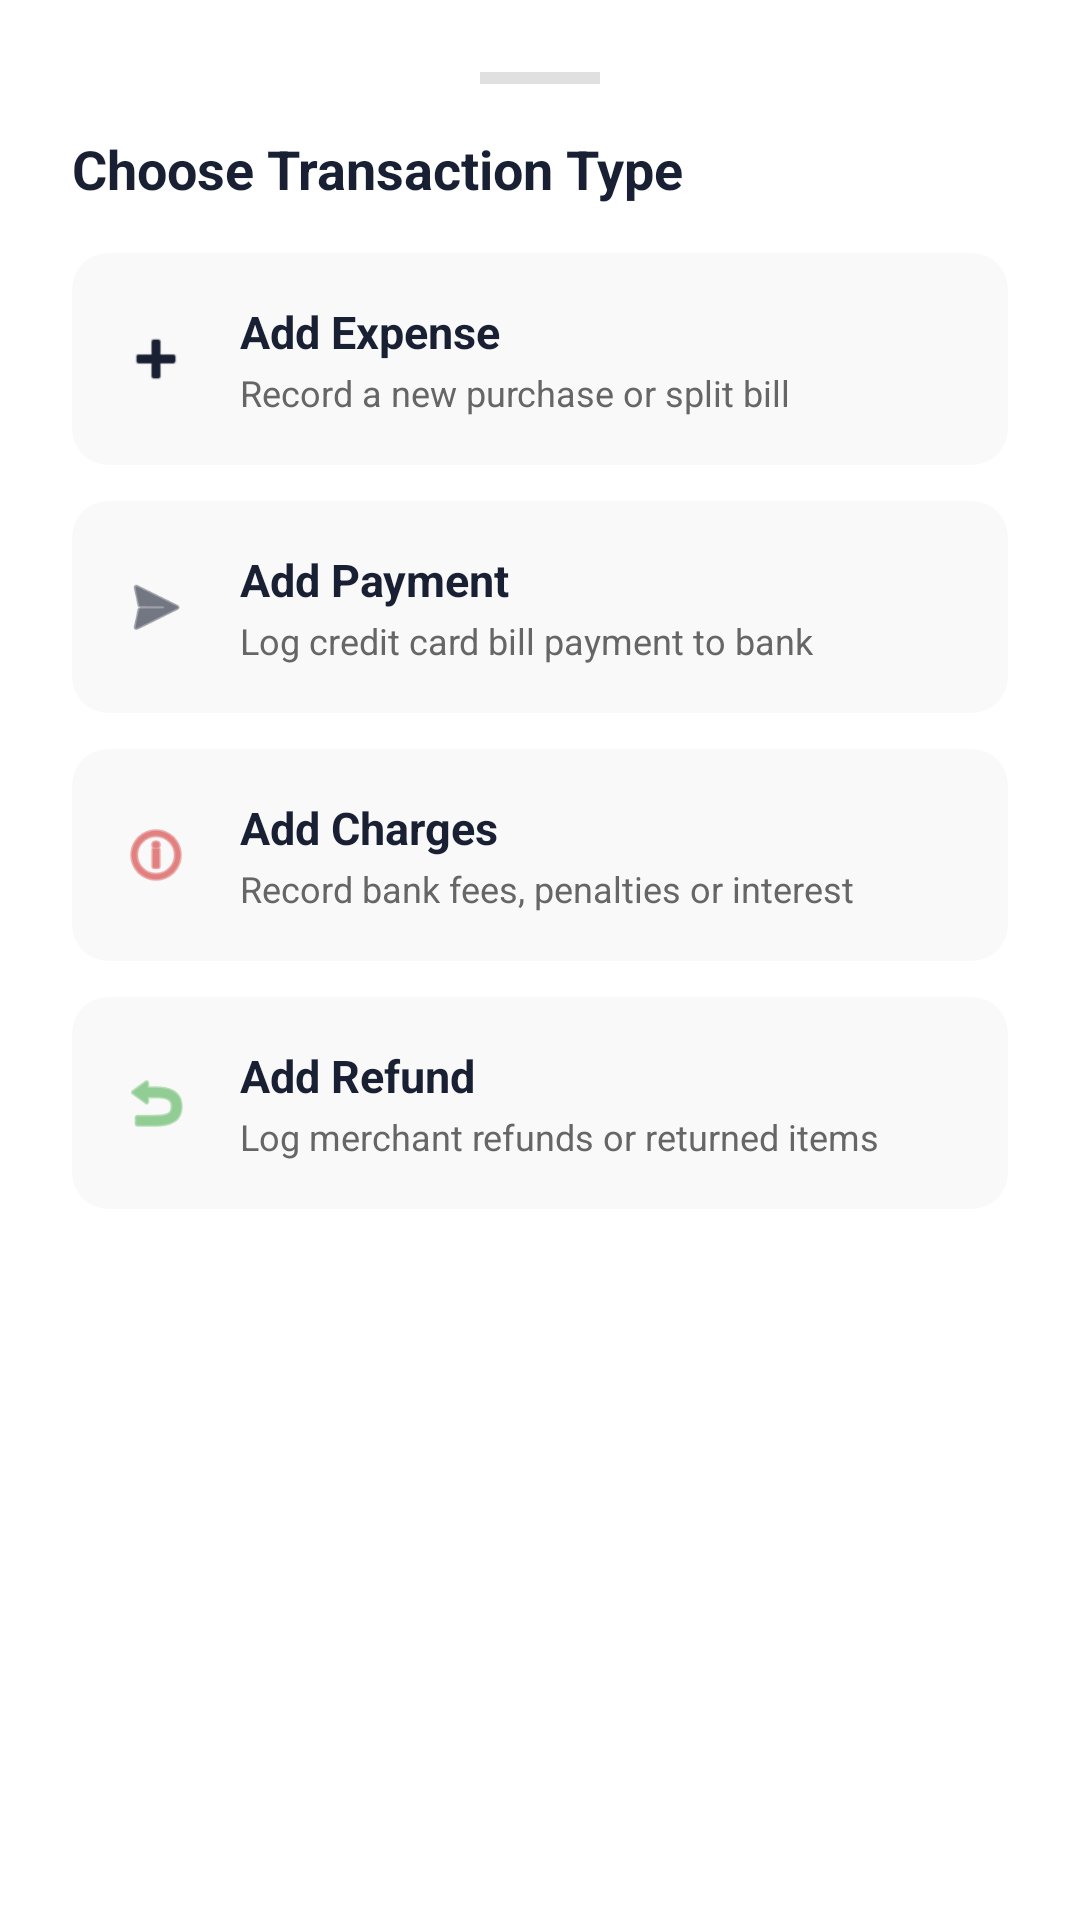

Here is an Android app screen rendered from its layout file. Give the layout XML and the strings, colors and styles it references.
<!-- AndroidManifest.xml: application theme Theme.LedgerPro -->
<!-- res/layout/bottom_sheet_card_actions.xml -->
<?xml version="1.0" encoding="utf-8"?>
<LinearLayout
    xmlns:android="http://schemas.android.com/apk/res/android"
    xmlns:app="http://schemas.android.com/apk/res-auto"
    xmlns:tools="http://schemas.android.com/tools"
    android:layout_width="match_parent"
    android:layout_height="wrap_content"
    android:background="#FFFFFF"
    android:orientation="vertical"
    android:padding="24dp"
    tools:ignore="HardcodedText, ContentDescription">

    
    <View
        android:layout_width="40dp"
        android:layout_height="4dp"
        android:layout_gravity="center_horizontal"
        android:layout_marginBottom="16dp"
        android:background="#E0E0E0" />

    <TextView
        android:layout_width="wrap_content"
        android:layout_height="wrap_content"
        android:layout_marginBottom="16dp"
        android:text="Choose Transaction Type"
        android:textColor="#192033"
        android:textSize="18sp"
        android:textStyle="bold" />

    
    <com.google.android.material.card.MaterialCardView
        android:id="@+id/actionAddExpense"
        android:layout_width="match_parent"
        android:layout_height="wrap_content"
        android:layout_marginBottom="12dp"
        app:cardBackgroundColor="#F9F9F9"
        app:cardCornerRadius="12dp"
        app:cardElevation="0dp"
        app:strokeWidth="0dp">

        <LinearLayout
            android:layout_width="match_parent"
            android:layout_height="wrap_content"
            android:background="?attr/selectableItemBackground"
            android:gravity="center_vertical"
            android:orientation="horizontal"
            android:padding="16dp">

            <ImageView
                android:layout_width="24dp"
                android:layout_height="24dp"
                android:src="@android:drawable/ic_input_add"
                app:tint="#192033" />

            <LinearLayout
                android:layout_width="0dp"
                android:layout_height="wrap_content"
                android:layout_marginStart="16dp"
                android:layout_weight="1"
                android:orientation="vertical">
                <TextView
                    android:layout_width="wrap_content"
                    android:layout_height="wrap_content"
                    android:text="Add Expense"
                    android:textColor="#192033"
                    android:textSize="15sp"
                    android:textStyle="bold" />
                <TextView
                    android:layout_width="wrap_content"
                    android:layout_height="wrap_content"
                    android:layout_marginTop="2dp"
                    android:text="Record a new purchase or split bill"
                    android:textColor="#666666"
                    android:textSize="12sp" />
            </LinearLayout>
        </LinearLayout>
    </com.google.android.material.card.MaterialCardView>

    
    <com.google.android.material.card.MaterialCardView
        android:id="@+id/actionAddPayment"
        android:layout_width="match_parent"
        android:layout_height="wrap_content"
        android:layout_marginBottom="12dp"
        app:cardBackgroundColor="#F9F9F9"
        app:cardCornerRadius="12dp"
        app:cardElevation="0dp"
        app:strokeWidth="0dp">

        <LinearLayout
            android:layout_width="match_parent"
            android:layout_height="wrap_content"
            android:background="?attr/selectableItemBackground"
            android:gravity="center_vertical"
            android:orientation="horizontal"
            android:padding="16dp">

            <ImageView
                android:layout_width="24dp"
                android:layout_height="24dp"
                android:src="@android:drawable/ic_menu_send"
                app:tint="#192033" />

            <LinearLayout
                android:layout_width="0dp"
                android:layout_height="wrap_content"
                android:layout_marginStart="16dp"
                android:layout_weight="1"
                android:orientation="vertical">
                <TextView
                    android:layout_width="wrap_content"
                    android:layout_height="wrap_content"
                    android:text="Add Payment"
                    android:textColor="#192033"
                    android:textSize="15sp"
                    android:textStyle="bold" />
                <TextView
                    android:layout_width="wrap_content"
                    android:layout_height="wrap_content"
                    android:layout_marginTop="2dp"
                    android:text="Log credit card bill payment to bank"
                    android:textColor="#666666"
                    android:textSize="12sp" />
            </LinearLayout>
        </LinearLayout>
    </com.google.android.material.card.MaterialCardView>

    
    <com.google.android.material.card.MaterialCardView
        android:id="@+id/actionAddCharges"
        android:layout_width="match_parent"
        android:layout_height="wrap_content"
        android:layout_marginBottom="12dp"
        app:cardBackgroundColor="#F9F9F9"
        app:cardCornerRadius="12dp"
        app:cardElevation="0dp"
        app:strokeWidth="0dp">

        <LinearLayout
            android:layout_width="match_parent"
            android:layout_height="wrap_content"
            android:background="?attr/selectableItemBackground"
            android:gravity="center_vertical"
            android:orientation="horizontal"
            android:padding="16dp">

            <ImageView
                android:layout_width="24dp"
                android:layout_height="24dp"
                android:src="@android:drawable/ic_menu_info_details"
                app:tint="#D32F2F" />

            <LinearLayout
                android:layout_width="0dp"
                android:layout_height="wrap_content"
                android:layout_marginStart="16dp"
                android:layout_weight="1"
                android:orientation="vertical">
                <TextView
                    android:layout_width="wrap_content"
                    android:layout_height="wrap_content"
                    android:text="Add Charges"
                    android:textColor="#192033"
                    android:textSize="15sp"
                    android:textStyle="bold" />
                <TextView
                    android:layout_width="wrap_content"
                    android:layout_height="wrap_content"
                    android:layout_marginTop="2dp"
                    android:text="Record bank fees, penalties or interest"
                    android:textColor="#666666"
                    android:textSize="12sp" />
            </LinearLayout>
        </LinearLayout>
    </com.google.android.material.card.MaterialCardView>

    
    <com.google.android.material.card.MaterialCardView
        android:id="@+id/actionAddRefund"
        android:layout_width="match_parent"
        android:layout_height="wrap_content"
        android:layout_marginBottom="16dp"
        app:cardBackgroundColor="#F9F9F9"
        app:cardCornerRadius="12dp"
        app:cardElevation="0dp"
        app:strokeWidth="0dp">

        <LinearLayout
            android:layout_width="match_parent"
            android:layout_height="wrap_content"
            android:background="?attr/selectableItemBackground"
            android:gravity="center_vertical"
            android:orientation="horizontal"
            android:padding="16dp">

            <ImageView
                android:layout_width="24dp"
                android:layout_height="24dp"
                android:src="@android:drawable/ic_menu_revert"
                app:tint="#4CAF50" />

            <LinearLayout
                android:layout_width="0dp"
                android:layout_height="wrap_content"
                android:layout_marginStart="16dp"
                android:layout_weight="1"
                android:orientation="vertical">
                <TextView
                    android:layout_width="wrap_content"
                    android:layout_height="wrap_content"
                    android:text="Add Refund"
                    android:textColor="#192033"
                    android:textSize="15sp"
                    android:textStyle="bold" />
                <TextView
                    android:layout_width="wrap_content"
                    android:layout_height="wrap_content"
                    android:layout_marginTop="2dp"
                    android:text="Log merchant refunds or returned items"
                    android:textColor="#666666"
                    android:textSize="12sp" />
            </LinearLayout>
        </LinearLayout>
    </com.google.android.material.card.MaterialCardView>

</LinearLayout>
<!-- resources referenced by this layout -->
<resources>
  <style name="Theme.LedgerPro" parent="Theme.Material3.DayNight.NoActionBar">
  
          <item name="colorPrimary">@color/app_theme_primary</item>
          <item name="colorPrimaryVariant">@color/app_theme_primary</item>
          <item name="android:statusBarColor">@color/app_theme_primary</item>
  
          
          <item name="android:windowSplashScreenAnimatedIcon" tools:targetApi="s">@drawable/splash</item>
          <item name="android:windowSplashScreenBackground" tools:targetApi="s">#192033</item>
  
      </style>
  <color name="app_theme_primary">#1E293B</color>
  <!-- drawable splash: vector/xml drawable (drawable, 18159 chars, omitted) -->
</resources>
